2-way image classification set "dataset" from GitHub (CesarOliva/Circuitos); label vocabulary: LED, no LED.

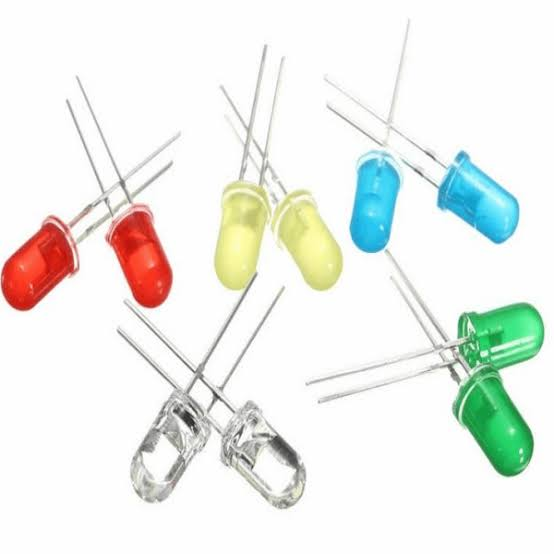
Label: LED

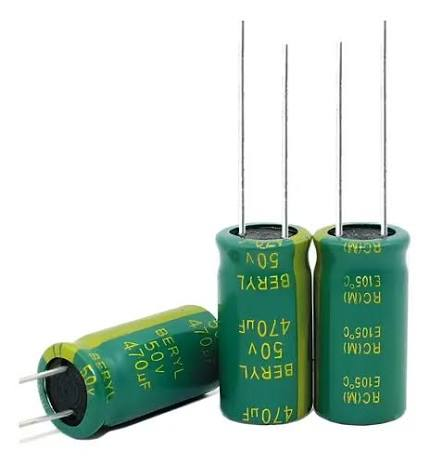
Label: no LED

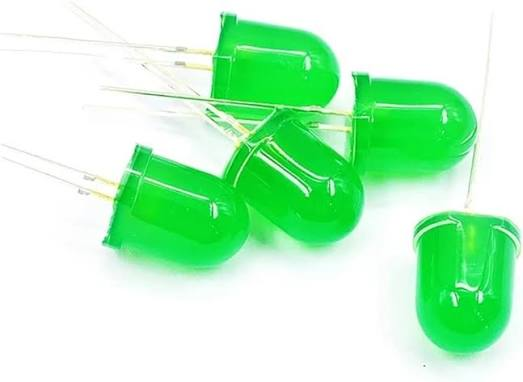
Label: LED

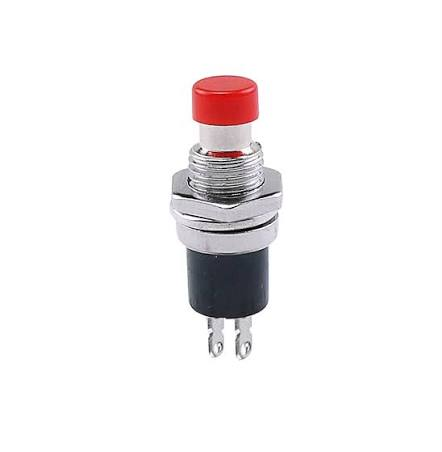
Label: no LED

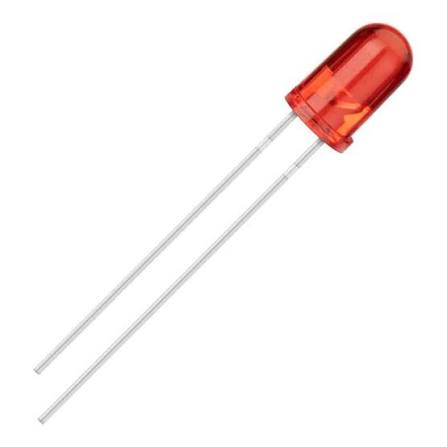
Label: LED

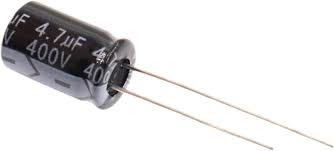
Label: no LED
